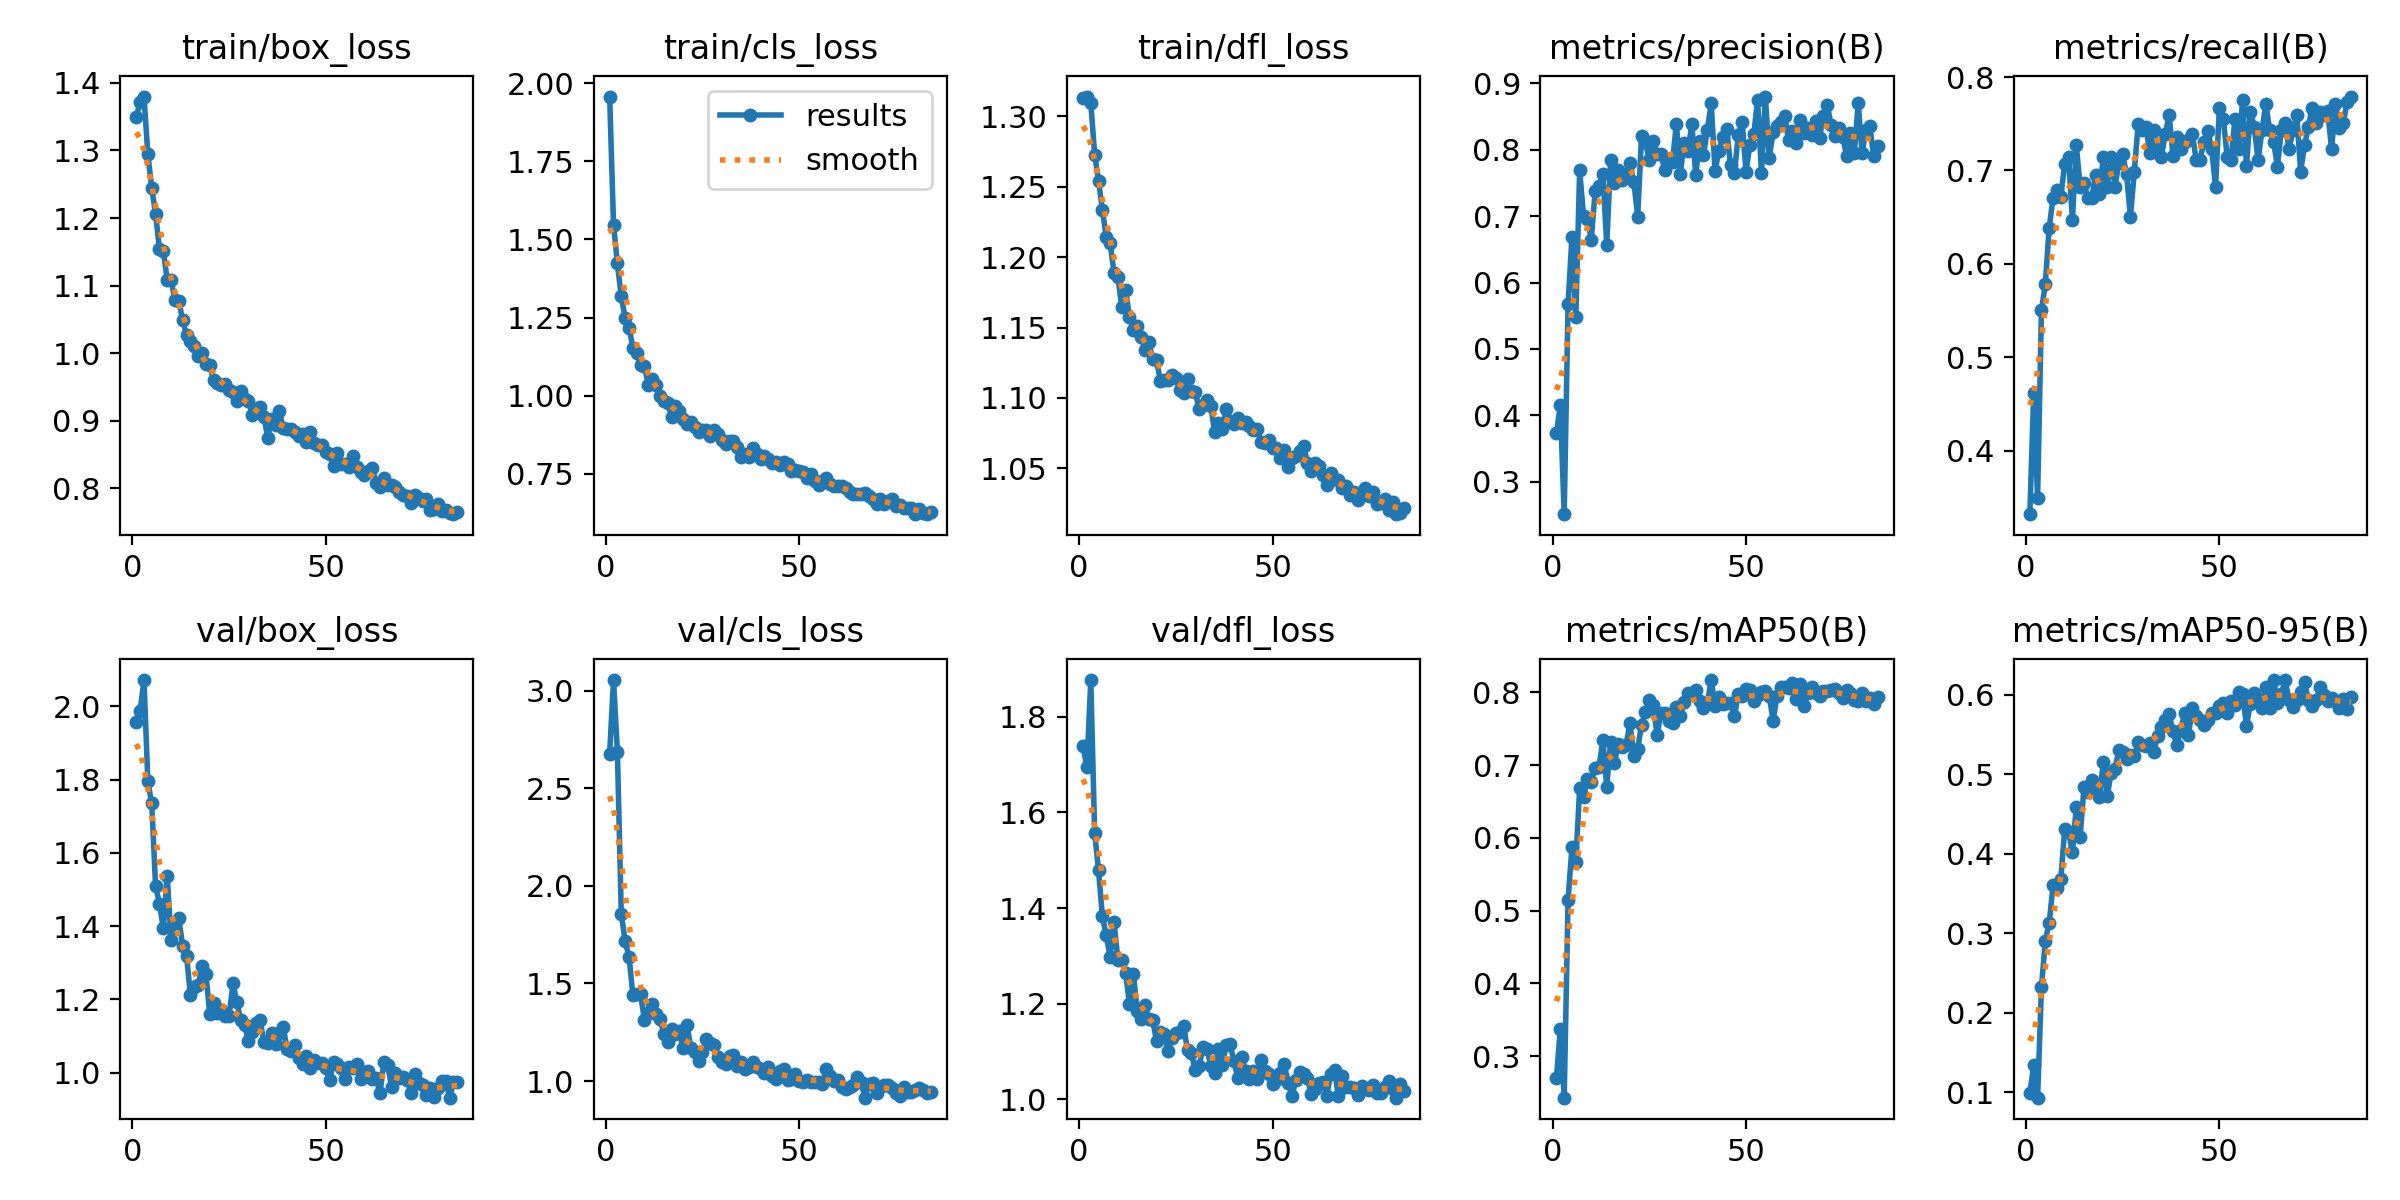

Data behind this chart, as committed beside it:
epoch, time, train/box_loss, train/cls_loss, train/dfl_loss, metrics/precision(B), metrics/recall(B), metrics/mAP50(B), metrics/mAP50-95(B), val/box_loss, val/cls_loss, val/dfl_loss, lr/pg0, lr/pg1, lr/pg2
1, 50.92, 1.35, 1.957, 1.313, 0.3728, 0.3318, 0.27, 0.09888, 1.956, 2.677, 1.739, 0.0006638, 0.0006638, 0.0006638
2, 99.2, 1.372, 1.548, 1.314, 0.4154, 0.4618, 0.3371, 0.1348, 1.988, 3.055, 1.694, 0.001317, 0.001317, 0.001317
3, 147.7, 1.38, 1.423, 1.31, 0.2514, 0.3494, 0.2431, 0.09344, 2.072, 2.688, 1.877, 0.001958, 0.001958, 0.001958
4, 196.5, 1.294, 1.317, 1.273, 0.5669, 0.5502, 0.5143, 0.2323, 1.795, 1.858, 1.558, 0.001941, 0.001941, 0.001941
5, 245.3, 1.244, 1.249, 1.254, 0.668, 0.5783, 0.5872, 0.2911, 1.735, 1.716, 1.479, 0.001921, 0.001921, 0.001921
6, 292.8, 1.206, 1.218, 1.234, 0.5483, 0.6387, 0.5669, 0.313, 1.509, 1.638, 1.383, 0.001901, 0.001901, 0.001901
7, 340.1, 1.154, 1.154, 1.215, 0.7687, 0.6707, 0.668, 0.3606, 1.462, 1.442, 1.343, 0.001881, 0.001881, 0.001881
8, 387.9, 1.151, 1.137, 1.21, 0.7001, 0.6787, 0.6556, 0.3575, 1.394, 1.446, 1.297, 0.001861, 0.001861, 0.001861
9, 435.4, 1.109, 1.099, 1.189, 0.6962, 0.6719, 0.6808, 0.3679, 1.538, 1.445, 1.371, 0.001842, 0.001842, 0.001842
10, 482.5, 1.109, 1.095, 1.186, 0.6645, 0.7068, 0.677, 0.431, 1.362, 1.313, 1.292, 0.001822, 0.001822, 0.001822
11, 530, 1.078, 1.035, 1.165, 0.7375, 0.7149, 0.6966, 0.4273, 1.409, 1.351, 1.292, 0.001802, 0.001802, 0.001802
12, 577.4, 1.078, 1.054, 1.177, 0.746, 0.6466, 0.6973, 0.4018, 1.421, 1.393, 1.264, 0.001782, 0.001782, 0.001782
13, 625, 1.049, 1.034, 1.158, 0.7627, 0.7269, 0.7339, 0.4589, 1.346, 1.343, 1.199, 0.001762, 0.001762, 0.001762
14, 672.4, 1.027, 0.9997, 1.148, 0.6569, 0.6827, 0.6704, 0.4218, 1.319, 1.318, 1.263, 0.001743, 0.001743, 0.001743
15, 719.9, 1.019, 0.9843, 1.151, 0.7844, 0.6867, 0.7319, 0.484, 1.212, 1.243, 1.184, 0.001723, 0.001723, 0.001723
16, 767.3, 1.011, 0.9773, 1.143, 0.7496, 0.6707, 0.7031, 0.4781, 1.233, 1.201, 1.167, 0.001703, 0.001703, 0.001703
17, 815.3, 0.9964, 0.9332, 1.134, 0.7692, 0.6707, 0.7294, 0.4937, 1.24, 1.265, 1.197, 0.001683, 0.001683, 0.001683
18, 864, 0.9998, 0.9653, 1.14, 0.7545, 0.6948, 0.7249, 0.4799, 1.291, 1.241, 1.168, 0.001663, 0.001663, 0.001663
19, 911.8, 0.9843, 0.9495, 1.128, 0.7637, 0.6747, 0.7278, 0.4719, 1.27, 1.255, 1.165, 0.001644, 0.001644, 0.001644
20, 959.3, 0.9827, 0.9264, 1.127, 0.7798, 0.7149, 0.7578, 0.5163, 1.161, 1.167, 1.122, 0.001624, 0.001624, 0.001624
21, 1007, 0.9598, 0.9083, 1.112, 0.7516, 0.6827, 0.7129, 0.4731, 1.191, 1.288, 1.14, 0.001604, 0.001604, 0.001604
22, 1055, 0.9563, 0.9154, 1.113, 0.6991, 0.7149, 0.7222, 0.5018, 1.163, 1.168, 1.137, 0.001584, 0.001584, 0.001584
23, 1103, 0.9525, 0.9006, 1.112, 0.8204, 0.6827, 0.7557, 0.507, 1.172, 1.148, 1.101, 0.001564, 0.001564, 0.001564
24, 1151, 0.9548, 0.884, 1.116, 0.8114, 0.7084, 0.773, 0.5309, 1.155, 1.102, 1.129, 0.001545, 0.001545, 0.001545
25, 1198, 0.9456, 0.8888, 1.114, 0.7847, 0.7171, 0.7888, 0.5287, 1.154, 1.15, 1.139, 0.001525, 0.001525, 0.001525
26, 1245, 0.9423, 0.8904, 1.106, 0.8124, 0.6957, 0.7822, 0.519, 1.244, 1.213, 1.141, 0.001505, 0.001505, 0.001505
27, 1293, 0.9295, 0.8722, 1.104, 0.794, 0.6503, 0.7416, 0.5245, 1.194, 1.194, 1.153, 0.001485, 0.001485, 0.001485
28, 1341, 0.9442, 0.8898, 1.113, 0.7933, 0.6988, 0.7712, 0.5238, 1.143, 1.183, 1.102, 0.001465, 0.001465, 0.001465
29, 1388, 0.9327, 0.876, 1.105, 0.7692, 0.7493, 0.7722, 0.5409, 1.129, 1.124, 1.097, 0.001446, 0.001446, 0.001446
30, 1436, 0.9294, 0.8589, 1.105, 0.7806, 0.7431, 0.7605, 0.5366, 1.087, 1.099, 1.06, 0.001426, 0.001426, 0.001426
31, 1483, 0.9085, 0.8454, 1.092, 0.7814, 0.747, 0.7575, 0.5356, 1.111, 1.086, 1.069, 0.001406, 0.001406, 0.001406
32, 1530, 0.918, 0.8544, 1.095, 0.839, 0.7189, 0.7796, 0.5398, 1.136, 1.129, 1.108, 0.001386, 0.001386, 0.001386
33, 1577, 0.9206, 0.8537, 1.099, 0.764, 0.743, 0.7675, 0.5288, 1.143, 1.135, 1.106, 0.001366, 0.001366, 0.001366
34, 1624, 0.9052, 0.834, 1.094, 0.8094, 0.7269, 0.7874, 0.5478, 1.084, 1.075, 1.07, 0.001347, 0.001347, 0.001347
35, 1672, 0.8752, 0.8025, 1.076, 0.798, 0.7149, 0.7986, 0.5596, 1.082, 1.096, 1.054, 0.001327, 0.001327, 0.001327
36, 1720, 0.9031, 0.8129, 1.082, 0.8381, 0.739, 0.7994, 0.5682, 1.108, 1.061, 1.106, 0.001307, 0.001307, 0.001307
37, 1767, 0.894, 0.8043, 1.078, 0.7622, 0.7593, 0.8029, 0.5757, 1.077, 1.074, 1.072, 0.001287, 0.001287, 0.001287
38, 1815, 0.9144, 0.8334, 1.092, 0.8129, 0.7154, 0.7883, 0.5546, 1.107, 1.095, 1.113, 0.001267, 0.001267, 0.001267
39, 1862, 0.8886, 0.8127, 1.083, 0.7923, 0.7355, 0.778, 0.5369, 1.123, 1.072, 1.117, 0.001248, 0.001248, 0.001248
40, 1910, 0.8879, 0.7957, 1.082, 0.8296, 0.7232, 0.7856, 0.5561, 1.064, 1.062, 1.079, 0.001228, 0.001228, 0.001228
41, 1957, 0.8879, 0.8065, 1.086, 0.8694, 0.7309, 0.8169, 0.5772, 1.059, 1.042, 1.044, 0.001208, 0.001208, 0.001208
42, 2004, 0.8841, 0.7973, 1.082, 0.7682, 0.7321, 0.7813, 0.55, 1.075, 1.072, 1.089, 0.001188, 0.001188, 0.001188
43, 2052, 0.8771, 0.783, 1.083, 0.7982, 0.739, 0.7933, 0.5835, 1.04, 1.027, 1.058, 0.001168, 0.001168, 0.001168
44, 2099, 0.8801, 0.7864, 1.08, 0.8196, 0.7114, 0.7838, 0.5741, 1.022, 1.013, 1.041, 0.001149, 0.001149, 0.001149
45, 2146, 0.8693, 0.777, 1.077, 0.8311, 0.7116, 0.7857, 0.5689, 1.046, 1.052, 1.058, 0.001129, 0.001129, 0.001129
46, 2194, 0.8831, 0.7864, 1.078, 0.7763, 0.7309, 0.786, 0.5622, 1.014, 1.061, 1.042, 0.001109, 0.001109, 0.001109
47, 2241, 0.8678, 0.7825, 1.069, 0.7643, 0.7423, 0.7675, 0.5684, 1.035, 1.006, 1.081, 0.001089, 0.001089, 0.001089
48, 2288, 0.8636, 0.7601, 1.068, 0.8224, 0.7229, 0.7971, 0.5776, 1.027, 1.008, 1.058, 0.001069, 0.001069, 0.001069
49, 2336, 0.8645, 0.7609, 1.07, 0.8418, 0.6827, 0.7949, 0.577, 1.026, 1.033, 1.053, 0.00105, 0.00105, 0.00105
50, 2383, 0.8542, 0.758, 1.064, 0.767, 0.7671, 0.8051, 0.5857, 1.013, 0.9979, 1.032, 0.00103, 0.00103, 0.00103
51, 2430, 0.8507, 0.7545, 1.065, 0.807, 0.7554, 0.8032, 0.5902, 0.9794, 0.9961, 1.041, 0.00101, 0.00101, 0.00101
52, 2477, 0.8334, 0.7378, 1.057, 0.8229, 0.7149, 0.7883, 0.5772, 1.03, 1.004, 1.055, 0.0009902, 0.0009902, 0.0009902
53, 2525, 0.8525, 0.7485, 1.063, 0.8743, 0.7108, 0.7966, 0.5926, 1.022, 0.993, 1.073, 0.0009704, 0.0009704, 0.0009704
54, 2573, 0.8355, 0.7277, 1.051, 0.7648, 0.755, 0.8006, 0.5878, 1.013, 0.9938, 1.034, 0.0009506, 0.0009506, 0.0009506
55, 2620, 0.8356, 0.7153, 1.057, 0.8799, 0.7229, 0.8019, 0.6032, 0.9817, 0.9937, 1.006, 0.0009308, 0.0009308, 0.0009308
56, 2667, 0.8318, 0.7279, 1.059, 0.7878, 0.7751, 0.7954, 0.601, 1.016, 0.9865, 1.04, 0.000911, 0.000911, 0.000911
57, 2715, 0.8481, 0.7349, 1.063, 0.8258, 0.7047, 0.7609, 0.5611, 1.014, 1.063, 1.058, 0.0008912, 0.0008912, 0.0008912
58, 2762, 0.8319, 0.7179, 1.066, 0.8353, 0.7631, 0.7953, 0.5892, 1.025, 1.025, 1.053, 0.0008714, 0.0008714, 0.0008714
59, 2810, 0.8241, 0.7115, 1.054, 0.8415, 0.7463, 0.8078, 0.6024, 0.9824, 0.9982, 1.043, 0.0008516, 0.0008516, 0.0008516
60, 2857, 0.8199, 0.7095, 1.048, 0.8506, 0.7108, 0.808, 0.5954, 1.001, 1.005, 1.01, 0.0008318, 0.0008318, 0.0008318
... 24 more rows
